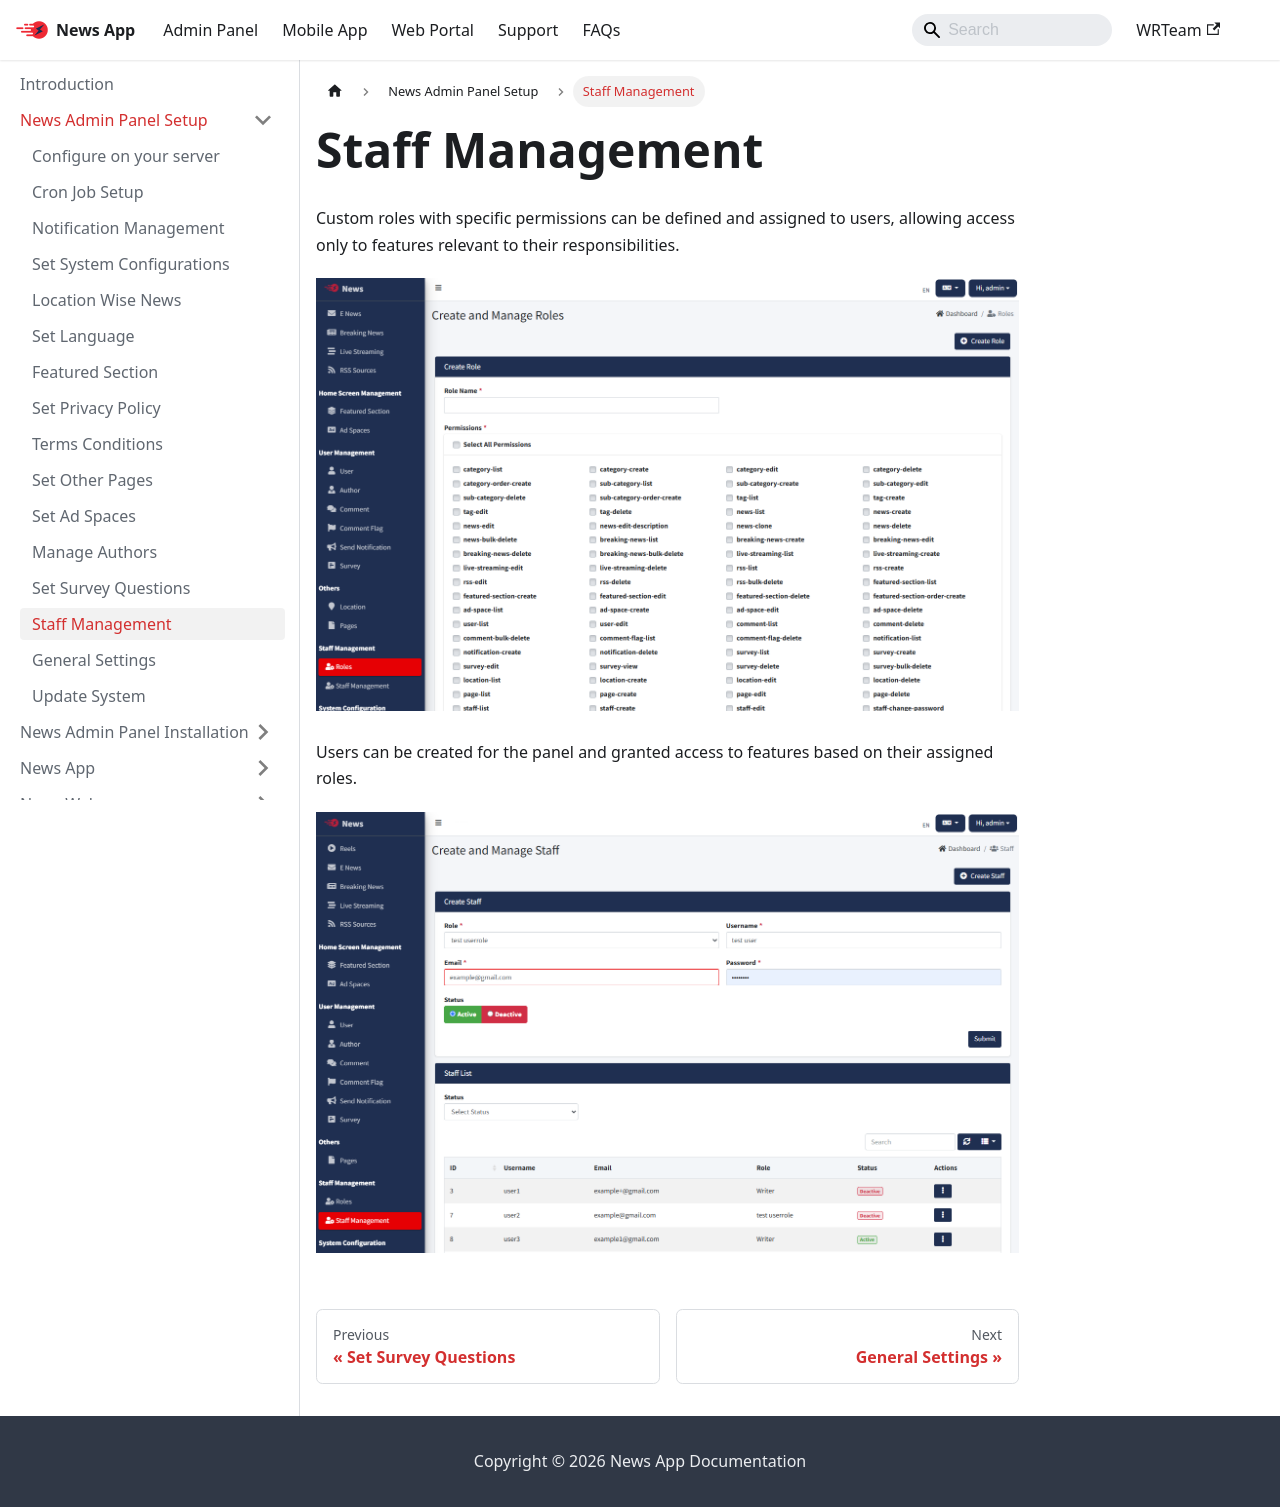

repository: WRTeam-in/news-doc · page: docs/admin/staff-management/index.html · generator: docusaurus

---
sidebar_position: 13
---

# Staff Management

Custom roles with specific permissions can be defined and assigned to users, allowing access only to features relevant to their responsibilities.

[![Staff Management](/images/panel/roles.png)](/images/panel/roles.png)

Users can be created for the panel and granted access to features based on their assigned roles.

[![Staff Management](/images/panel/staff.png)](/images/panel/staff.png)
